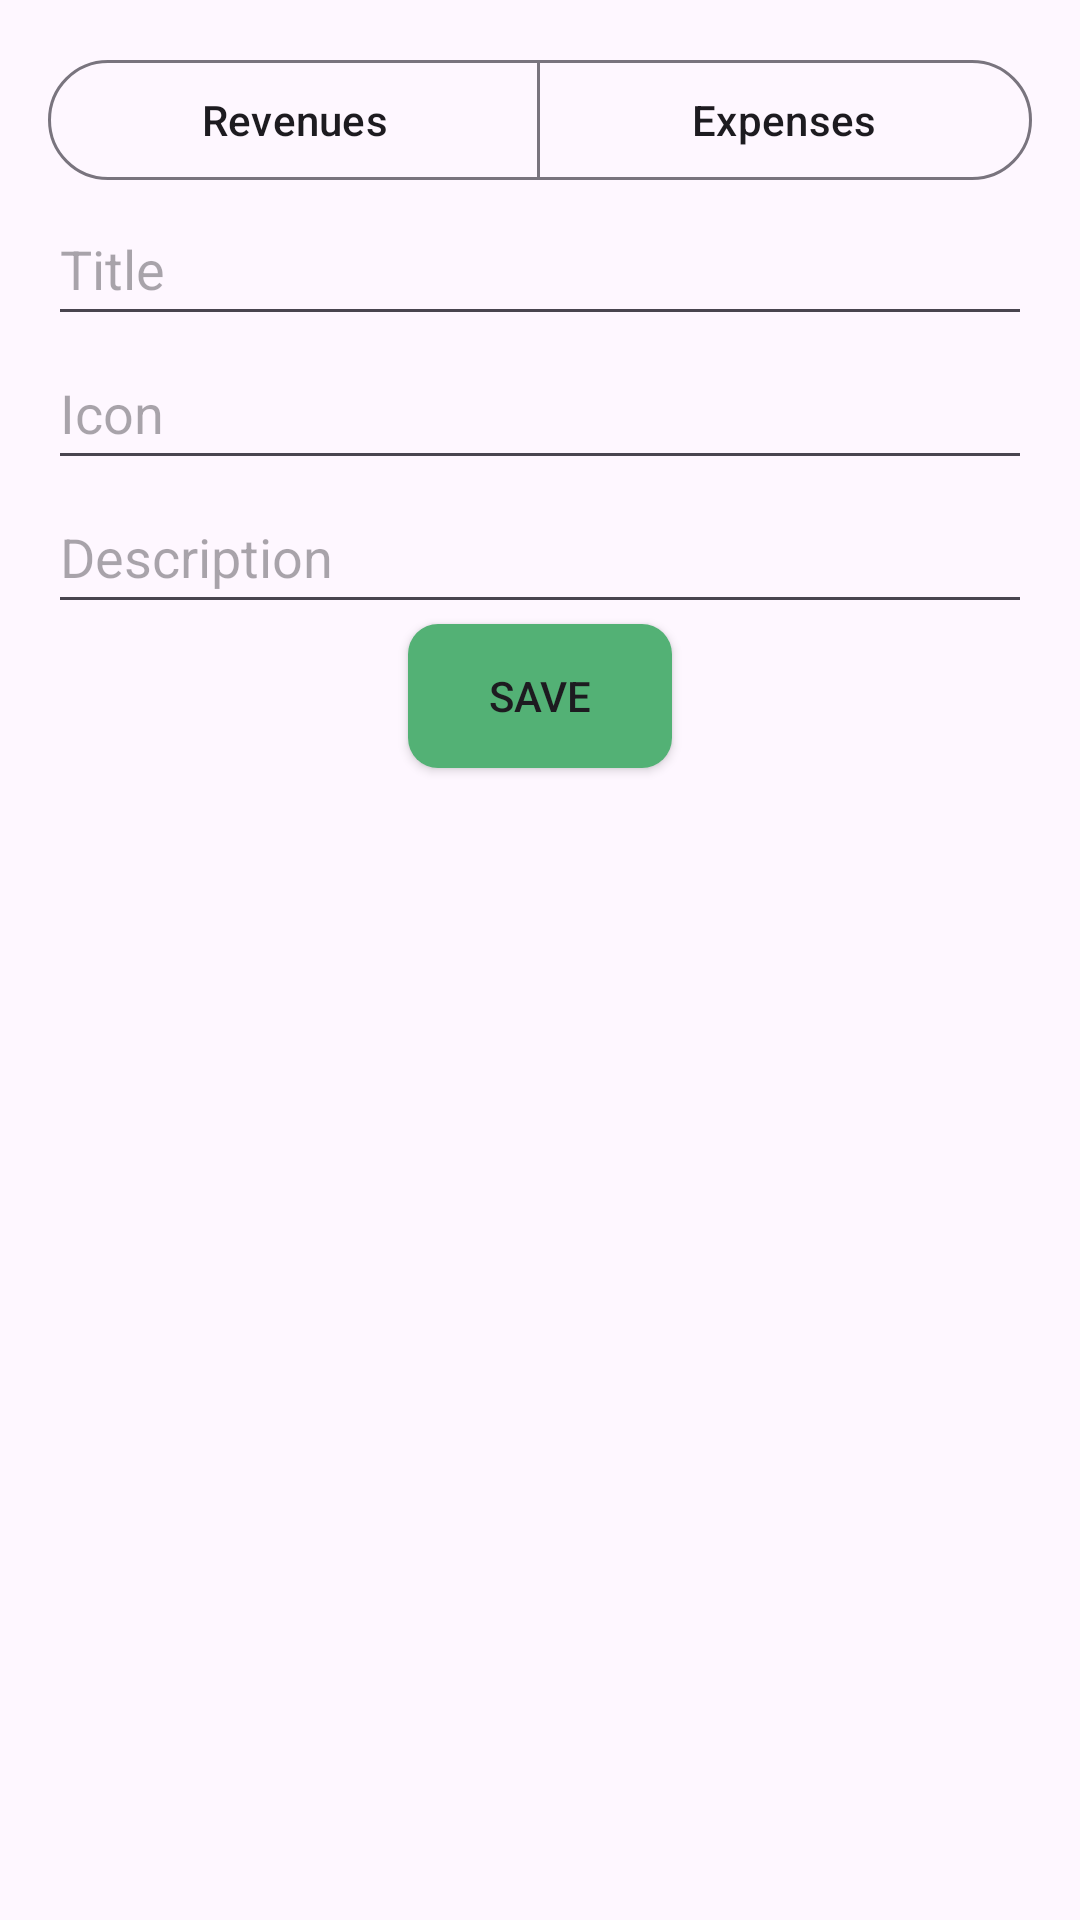

Reconstruct the res/layout file that produces this screen, plus the resources it refers to.
<!-- AndroidManifest.xml: application theme Theme.financialManagement -->
<!-- res/layout/layout_add_category.xml -->
<?xml version="1.0" encoding="utf-8"?>
<LinearLayout xmlns:android="http://schemas.android.com/apk/res/android"
    android:layout_width="match_parent"
    android:layout_height="wrap_content"
    xmlns:app="http://schemas.android.com/apk/res-auto"
    android:orientation="vertical"
    android:padding="16dp">

    <com.google.android.material.button.MaterialButtonToggleGroup
        android:id="@+id/type"
        android:layout_width="match_parent"
        android:layout_height="wrap_content">
        <com.google.android.material.button.MaterialButton
            style="?attr/materialButtonOutlinedStyle"
            android:id="@+id/income"
            android:layout_width="match_parent"
            android:layout_height="wrap_content"
            android:layout_weight="1"
            android:text="@string/revenues"
            />
        <com.google.android.material.button.MaterialButton
            style="?attr/materialButtonOutlinedStyle"
            android:id="@+id/spending"
            android:layout_width="match_parent"
            android:layout_height="wrap_content"
            android:layout_weight="1"
            android:text="@string/expenses"
            />
    </com.google.android.material.button.MaterialButtonToggleGroup>

    <EditText
        android:id="@+id/editTextTitle"
        android:layout_width="match_parent"
        android:layout_height="48dp"
        android:textSize="18sp"
        android:hint="@string/title" />







    <EditText
        android:id="@+id/editTextIcon"
        android:layout_width="match_parent"
        android:layout_height="48dp"
        android:textSize="18sp"
        android:hint="@string/icon" />

    <EditText
        android:id="@+id/editTextDescription"
        android:layout_width="match_parent"
        android:layout_height="48dp"
        android:textSize="18sp"
        android:hint="@string/description" />

    <Button
        android:id="@+id/buttonAdd"
        android:layout_gravity="center"
        android:background="@drawable/bg_primary"
        android:layout_width="wrap_content"
        android:layout_height="wrap_content"
        android:text="@string/save" />
</LinearLayout>
<!-- resources referenced by this layout -->
<resources>
  <!-- drawable bg_primary (drawable) -->
  <?xml version="1.0" encoding="utf-8"?>
  <shape
      xmlns:android="http://schemas.android.com/apk/res/android">
      <solid
          android:color="@color/primary"
          />
      <corners
          android:radius="10dp"
          />
  </shape>
  <string name="description">Description</string>
  <string name="expenses">Expenses</string>
  <string name="icon">Icon</string>
  <string name="revenues">Revenues</string>
  <string name="save">SAVE</string>
  <string name="title">Title</string>
  <style name="Theme.financialManagement" parent="Base.Theme.financialManagement" />
  <color name="primary">#FF53B175</color>
  <style name="Base.Theme.financialManagement" parent="Theme.Material3.DayNight.NoActionBar">
          <item name="colorPrimary">@color/black</item>
          <item name="fontFamily" />
  
          
          
      </style>
  <color name="black">#FF000000</color>
</resources>
